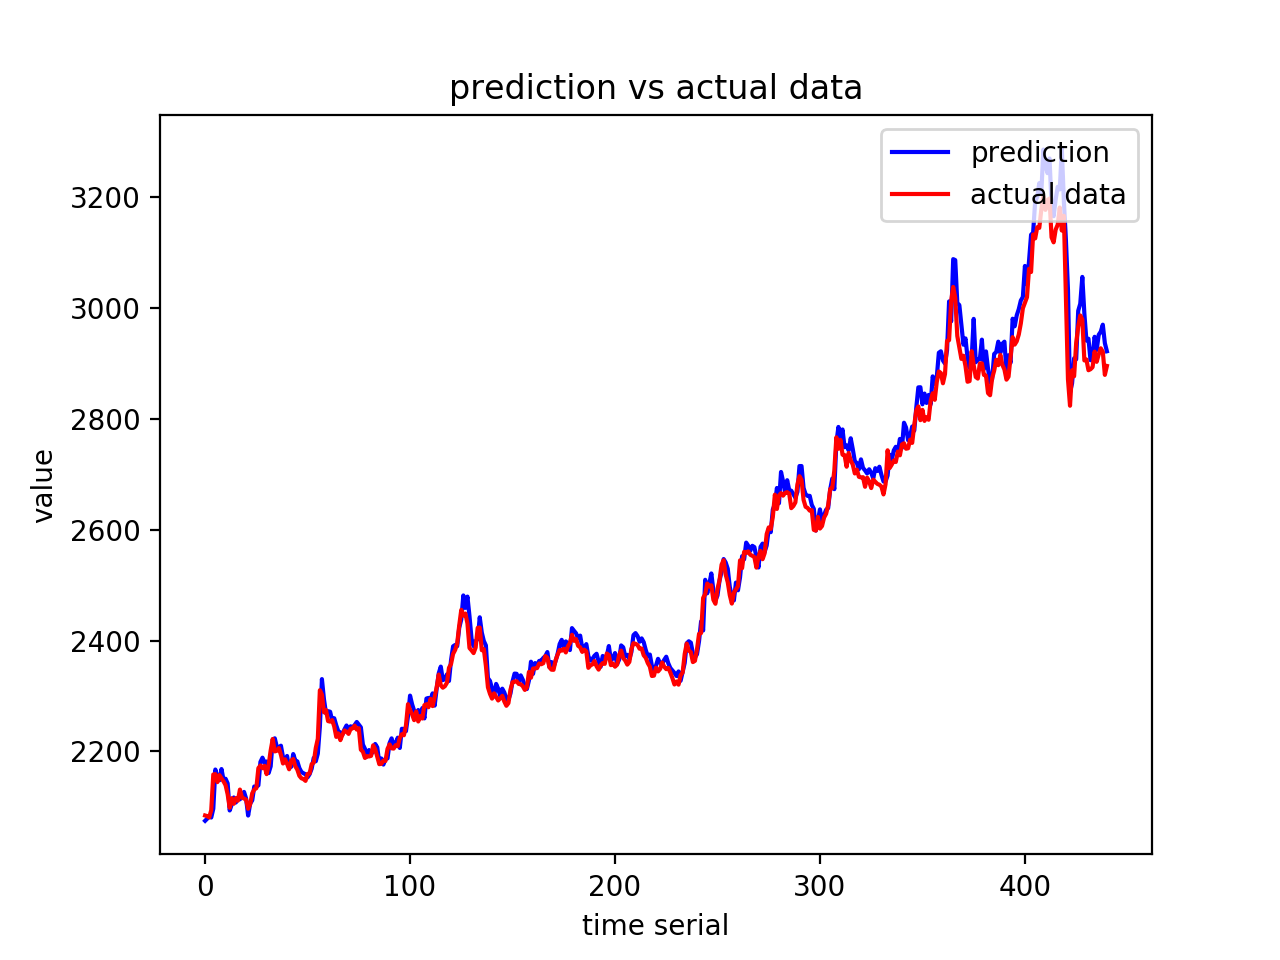

The file beside this chart, header and first rows:
00-Cfg, 00-Index, 01-Date, 02-Open, 03-Low, 04-High, 05-Close, 06-Buy, 07-Sell, 08-Profit, 09-Actual, 10-Prediction, 11-Pred_Result, 12-Deal
[rnn]??rnn_number = 1??dense_number = 1?…, , 2016/05/11, 2078, 2069, 2089, 2078, 0.0, 0.0, 0.0, 0.0, 0.0, Pred method:4, 
, , 2016/05/12, 2068, 2056, 2090, 2085, 0.0, 0.0, 0.0, 0.0, 0.0, Nor method:0, 
, , 2016/05/13, 2080, 2072, 2090, 2076, 0.0, 0.0, 0.0, 0.0, 0.0, Nor plus?: No, 
, , 2016/05/16, 2069, 2065, 2083, 2083, 0.0, 0.0, 0.0, 0.0, 0.0, Nor len set:1, 
, , 2016/05/17, 2082, 2069, 2084, 2075, 0.0, 0.0, 0.0, 0.0, 0.0, Accuracy:0.007699465017630461, 
, , 2016/05/18, 2068, 2054, 2082, 2079, 0.0, 0.0, 0.0, 0.0, 0.0, , 
, , 2016/05/19, 2072, 2070, 2083, 2074, 0.0, 0.0, 0.0, 0.0, 0.0, , 
, , 2016/05/20, 2067, 2064, 2084, 2083, 0.0, 0.0, 0.0, 0.0, 0.0, , 
, , 2016/05/23, 2083, 2078, 2095, 2082, 0.0, 0.0, 0.0, 0.0, 0.0, , 
, , 2016/05/24, 2080, 2062, 2080, 2067, 0.0, 0.0, 0.0, 2084, 2075, , 
, , 2016/05/25, 2079, 2069, 2084, 2072, 0.0, 0.0, 0.0, 2083, 2078, , 
, , 2016/05/26, 2070, 2062, 2083, 2076, 0.0, 0.0, 0.0, 2080, 2083, , 
, , 2016/05/27, 2075, 2070, 2080, 2075, 0.0, 0.0, 0.0, 2094, 2080, , 
, , 2016/05/30, 2077, 2066, 2094, 2092, 0.0, 0.0, 0.0, 2158, 2096, , 
, , 2016/05/31, 2092, 2092, 2158, 2156, 0.0, 0.0, 0.0, 2159, 2167, , 
, , 2016/06/01, 2156, 2139, 2159, 2139, 0.0, 0.0, 0.0, 2144, 2154, , 
, , 2016/06/02, 2138, 2130, 2144, 2138, 0.0, 0.0, 0.0, 2157, 2148, , 
, , 2016/06/03, 2147, 2136, 2157, 2153, 0.0, 0.0, 0.0, 2151, 2168, , 
, , 2016/06/06, 2149, 2132, 2151, 2136, 0.0, 0.0, 0.0, 2146, 2148, , 
, , 2016/06/07, 2142, 2135, 2146, 2139, 0.0, 0.0, 0.0, 2139, 2150, , 
, , 2016/06/08, 2137, 2125, 2139, 2133, 0.0, 0.0, 0.0, 2122, 2142, , 
, , 2016/06/13, 2114, 2083, 2122, 2084, 0.0, 0.0, 0.0, 2098, 2093, , 
, , 2016/06/14, 2081, 2079, 2098, 2095, 0.0, 0.0, 0.0, 2115, 2104, , 
, , 2016/06/15, 2073, 2073, 2115, 2107, 0.0, 0.0, 0.0, 2105, 2117, , 
, , 2016/06/16, 2095, 2091, 2105, 2095, 0.0, 0.0, 0.0, 2115, 2108, , 
, , 2016/06/17, 2094, 2094, 2115, 2102, 0.0, 0.0, 0.0, 2111, 2115, , 
, , 2016/06/20, 2110, 2093, 2111, 2104, 0.0, 0.0, 0.0, 2131, 2113, , 
, , 2016/06/21, 2109, 2100, 2131, 2105, 0.0, 0.0, 0.0, 2116, 2118, , 
, , 2016/06/22, 2101, 2099, 2116, 2116, 0.0, 0.0, 0.0, 2115, 2127, , 
, , 2016/06/23, 2115, 2098, 2115, 2106, 0.0, 0.0, 0.0, 2113, 2115, , 
, , 2016/06/24, 2100, 2053, 2113, 2076, 0.0, 0.0, 0.0, 2096, 2084, , 
, , 2016/06/27, 2071, 2071, 2096, 2096, 0.0, 0.0, 0.0, 2104, 2106, , 
, , 2016/06/28, 2089, 2084, 2104, 2102, 0.0, 0.0, 0.0, 2124, 2112, , 
, , 2016/06/29, 2106, 2104, 2124, 2123, 0.0, 0.0, 0.0, 2131, 2136, , 
, , 2016/06/30, 2124, 2120, 2131, 2123, 0.0, 0.0, 0.0, 2133, 2136, , 
, , 2016/07/01, 2124, 2123, 2133, 2127, 0.0, 0.0, 0.0, 2170, 2139, , 
, , 2016/07/04, 2122, 2120, 2170, 2163, 0.0, 0.0, 0.0, 2174, 2181, , 
, , 2016/07/05, 2162, 2160, 2174, 2169, 0.0, 0.0, 0.0, 2169, 2188, , 
, , 2016/07/06, 2162, 2149, 2169, 2167, 0.0, 0.0, 0.0, 2174, 2179, , 
, , 2016/07/07, 2161, 2154, 2174, 2167, 0.0, 0.0, 0.0, 2159, 2182, , 
, , 2016/07/08, 2156, 2147, 2159, 2149, 0.0, 0.0, 0.0, 2175, 2161, , 
, , 2016/07/11, 2153, 2150, 2175, 2156, 0.0, 0.0, 0.0, 2202, 2173, , 
, , 2016/07/12, 2157, 2157, 2202, 2200, 0.0, 0.0, 0.0, 2222, 2221, , 
, , 2016/07/13, 2196, 2192, 2222, 2198, 0.0, 0.0, 0.0, 2200, 2223, , 
, , 2016/07/14, 2195, 2184, 2200, 2195, 0.0, 0.0, 0.0, 2201, 2208, , 
, , 2016/07/15, 2197, 2186, 2201, 2192, 0.0, 0.0, 0.0, 2206, 2207, , 
, , 2016/07/18, 2190, 2184, 2206, 2188, 0.0, 0.0, 0.0, 2194, 2210, , 
, , 2016/07/19, 2189, 2163, 2194, 2175, 0.0, 0.0, 0.0, 2178, 2190, , 
, , 2016/07/20, 2174, 2163, 2178, 2167, 0.0, 0.0, 0.0, 2186, 2180, , 
, , 2016/07/21, 2168, 2168, 2186, 2178, 0.0, 0.0, 0.0, 2177, 2192, , 
, , 2016/07/22, 2176, 2154, 2177, 2157, 0.0, 0.0, 0.0, 2168, 2170, , 
, , 2016/07/25, 2155, 2152, 2168, 2160, 0.0, 0.0, 0.0, 2183, 2172, , 
, , 2016/07/26, 2157, 2157, 2183, 2182, 0.0, 0.0, 0.0, 2186, 2195, , 
, , 2016/07/27, 2183, 2125, 2186, 2174, 0.0, 0.0, 0.0, 2173, 2183, , 
, , 2016/07/28, 2160, 2154, 2173, 2164, 0.0, 0.0, 0.0, 2167, 2182, , 
, , 2016/07/29, 2164, 2152, 2167, 2155, 0.0, 0.0, 0.0, 2156, 2170, , 
, , 2016/08/01, 2152, 2136, 2156, 2148, 0.0, 0.0, 0.0, 2151, 2163, , 
, , 2016/08/02, 2146, 2138, 2151, 2148, 0.0, 0.0, 0.0, 2150, 2160, , 
, , 2016/08/03, 2140, 2137, 2150, 2146, 0.0, 0.0, 0.0, 2147, 2159, , 
, , 2016/08/04, 2146, 2130, 2147, 2144, 0.0, 0.0, 0.0, 2159, 2153, , 
... 390 more rows
